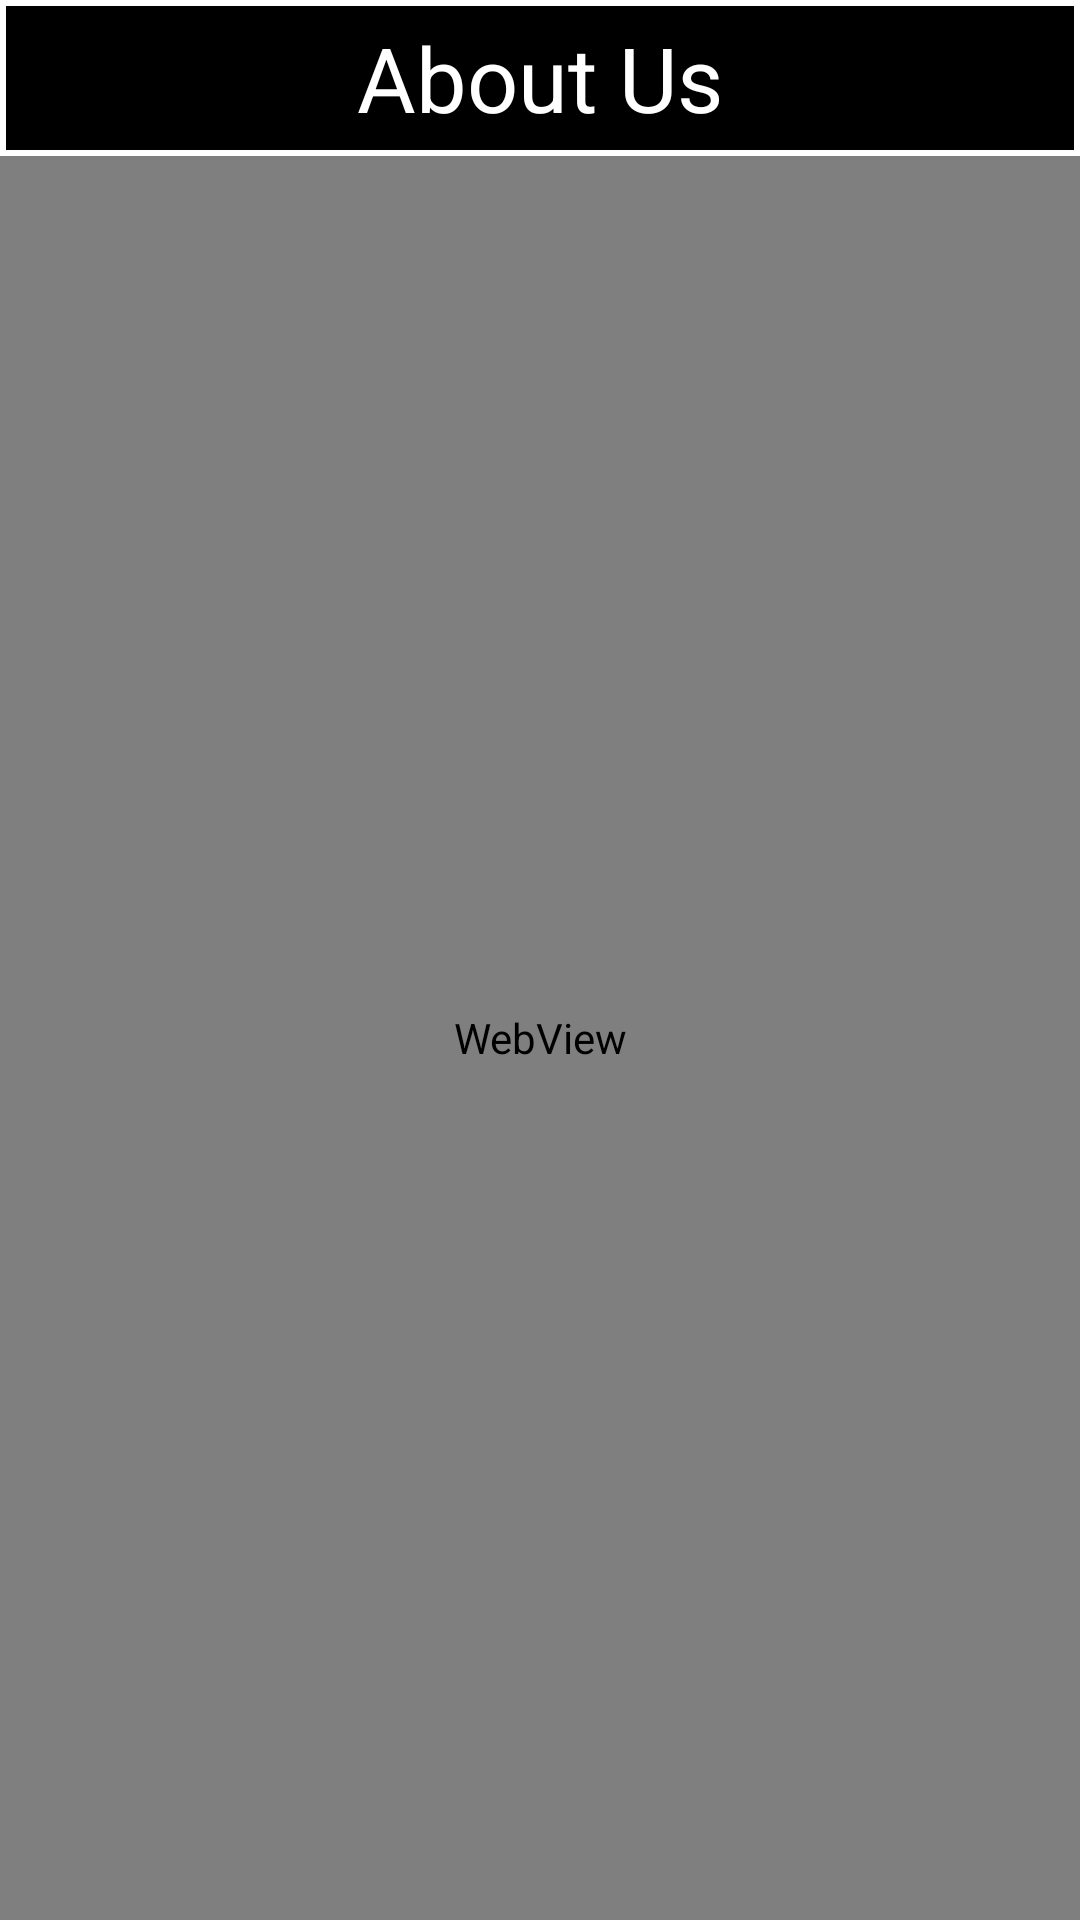

Here is an Android app screen rendered from its layout file. Give the layout XML and the strings, colors and styles it references.
<!-- AndroidManifest.xml: application theme AppTheme -->
<!-- res/layout/activity_about.xml -->
<LinearLayout xmlns:android="http://schemas.android.com/apk/res/android"
    android:layout_width="match_parent"
    android:layout_height="match_parent"
    android:orientation="vertical">

    <RelativeLayout style="@style/MyActionBar">

        <TextView
            style="@style/MyActionBarTitle"
            android:textSize="@dimen/fontsize"
            android:text="About Us" />
    </RelativeLayout>

    <WebView
        android:id="@+id/about_webView"
        android:layout_width="fill_parent"
        android:layout_height="fill_parent" />
</LinearLayout>
<!-- resources referenced by this layout -->
<resources>
  <dimen name="fontsize">30sp</dimen>
  <style name="MyActionBar">
          <item name="android:background">@color/black</item>
          <item name="android:layout_margin">2dp</item>
          <item name="android:layout_height">?android:attr/actionBarSize</item>
          <item name="android:layout_width">match_parent</item>
      </style>
  <style name="MyActionBarTitle">
          <item name="android:layout_height">wrap_content</item>
          <item name="android:layout_width">wrap_content</item>
          <item name="android:textColor">@color/white</item>
          <item name="android:layout_centerInParent">true</item>
          <item name="android:textSize">20sp</item>
      </style>
  <style name="AppTheme" parent="@android:style/Theme.Black.NoTitleBar">
          <item name="android:windowBackground">@color/white</item>
      </style>
  <color name="black">#000000</color>
  <color name="white">#FFFFFF</color>
</resources>
